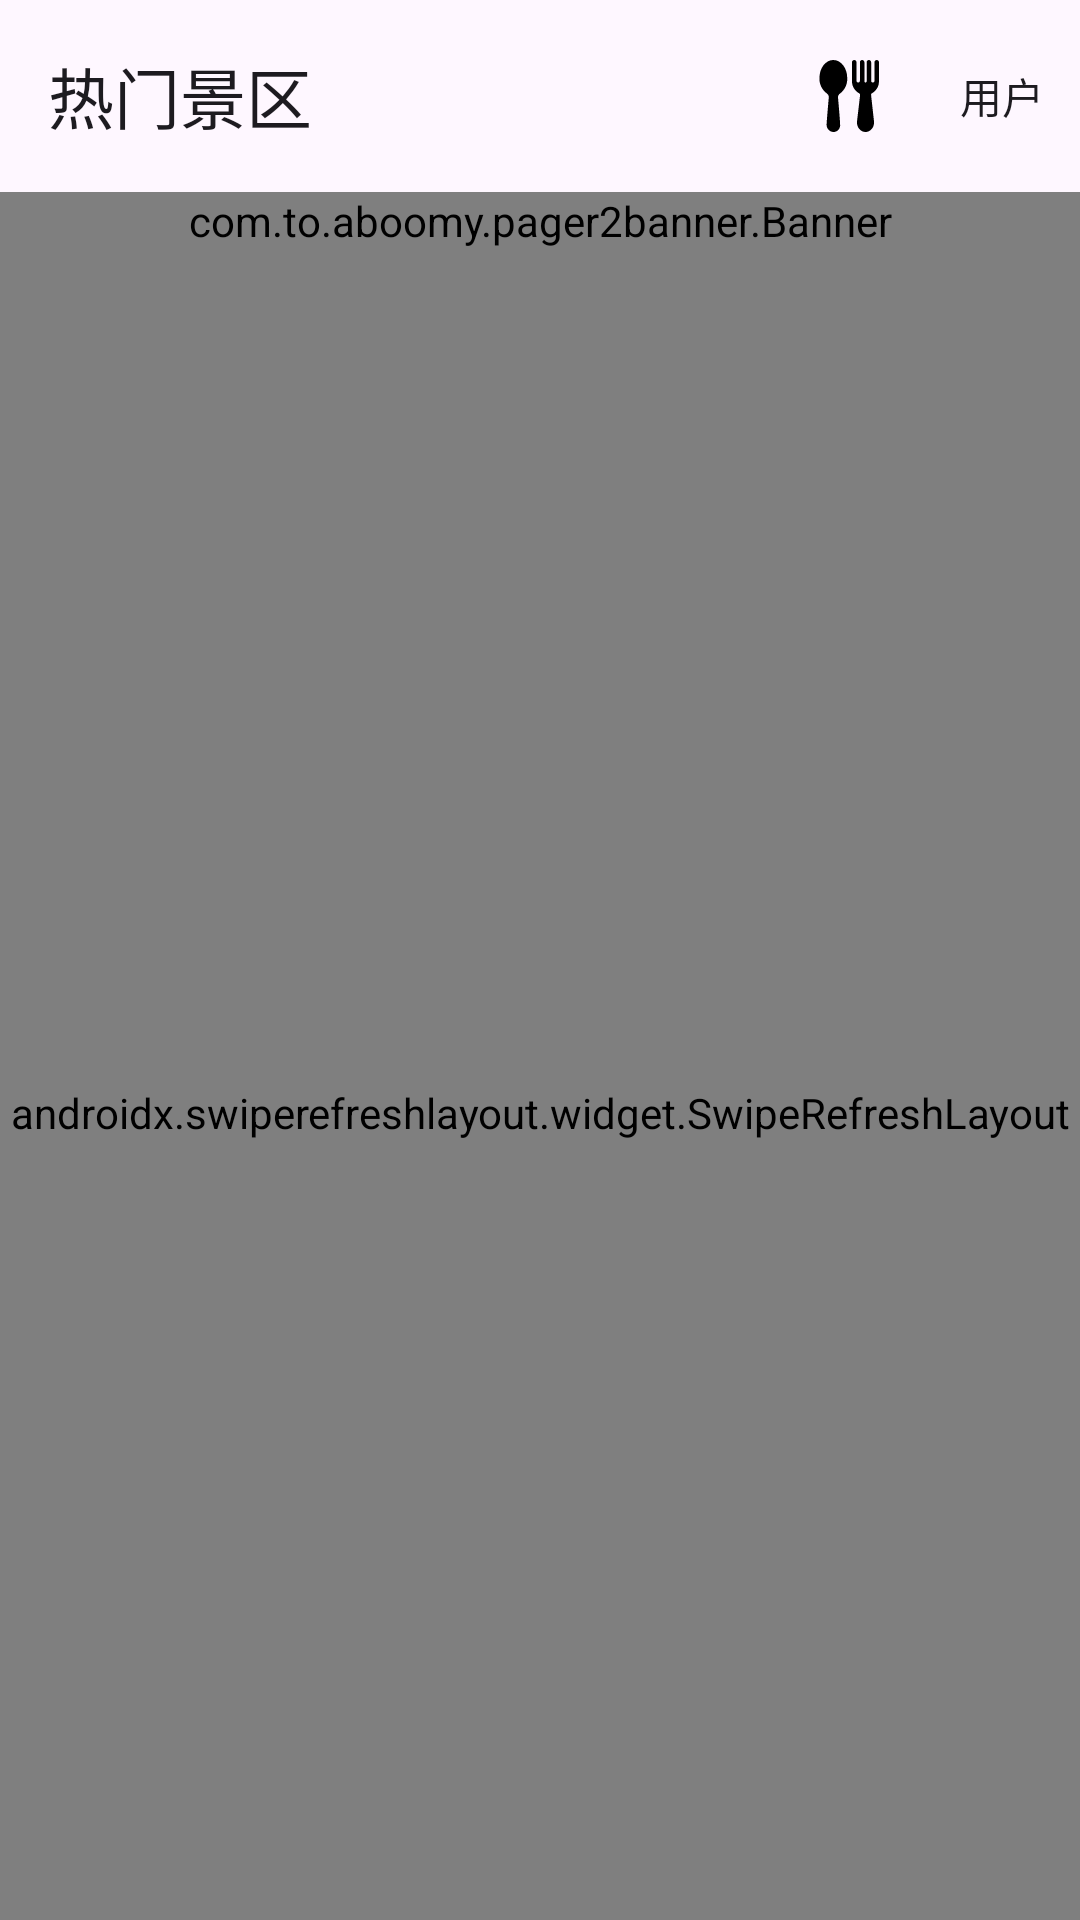

Write the Android layout XML for this screen, with the resource values it uses.
<!-- AndroidManifest.xml: application theme Theme.Yyqzz -->
<!-- res/layout/activity_home.xml -->
<?xml version="1.0" encoding="utf-8"?>
<LinearLayout xmlns:android="http://schemas.android.com/apk/res/android"
	xmlns:app="http://schemas.android.com/apk/res-auto"
	xmlns:tools="http://schemas.android.com/tools"
	android:layout_width="match_parent"
	android:layout_height="match_parent"
	android:orientation="vertical"
	tools:context=".view.HomeActivity">

	<com.google.android.material.appbar.MaterialToolbar
		android:id="@+id/home_toolBar"
		android:layout_width="match_parent"
		android:layout_height="?attr/actionBarSize"
		app:layout_constraintEnd_toEndOf="parent"
		app:layout_constraintStart_toStartOf="parent"
		app:layout_constraintTop_toTopOf="parent"
		app:menu="@menu/menu_home"
		app:title="@string/HotTour" />

	<include
		android:id="@+id/home_body"
		layout="@layout/home_body"/>

</LinearLayout>
<!-- res/layout/home_body.xml (included above) -->
<?xml version="1.0" encoding="utf-8"?>
<androidx.coordinatorlayout.widget.CoordinatorLayout xmlns:android="http://schemas.android.com/apk/res/android"
	xmlns:app="http://schemas.android.com/apk/res-auto"
	xmlns:tools="http://schemas.android.com/tools"
	android:layout_width="match_parent"
	android:layout_height="match_parent">

	<com.google.android.material.appbar.AppBarLayout
		android:id="@+id/home_appBar"
		android:layout_width="match_parent"
		android:layout_height="wrap_content"
		android:background="@android:color/transparent">

		<com.google.android.material.appbar.CollapsingToolbarLayout
			android:id="@+id/home_ctb"
			android:layout_width="match_parent"
			android:layout_height="wrap_content"
			app:contentScrim="@android:color/transparent"
			app:layout_scrollEffect="compress"
			app:layout_scrollFlags="scroll|snap|exitUntilCollapsed">

			<com.to.aboomy.pager2banner.Banner
				android:id="@+id/home_banner"
				android:layout_width="match_parent"
				android:layout_height="wrap_content" />

		</com.google.android.material.appbar.CollapsingToolbarLayout>

	</com.google.android.material.appbar.AppBarLayout>

	<androidx.swiperefreshlayout.widget.SwipeRefreshLayout
		android:id="@+id/home_refresh"
		android:layout_width="match_parent"
		android:layout_height="match_parent"
		app:layout_behavior="com.google.android.material.appbar.AppBarLayout$ScrollingViewBehavior">

		<androidx.recyclerview.widget.RecyclerView
			android:id="@+id/home_rv"
			android:layout_width="match_parent"
			android:layout_height="match_parent"
			app:layoutManager="androidx.recyclerview.widget.GridLayoutManager"
			app:spanCount="2"
			tools:listitem="@layout/home_rv" />

	</androidx.swiperefreshlayout.widget.SwipeRefreshLayout>

</androidx.coordinatorlayout.widget.CoordinatorLayout>
<!-- res/layout/home_rv.xml (included above) -->
<?xml version="1.0" encoding="utf-8"?>
<LinearLayout xmlns:android="http://schemas.android.com/apk/res/android"
	xmlns:app="http://schemas.android.com/apk/res-auto"
	xmlns:tools="http://schemas.android.com/tools"
	android:layout_width="match_parent"
	android:layout_height="wrap_content"
	android:background="?attr/selectableItemBackground"
	android:orientation="vertical">

	<androidx.cardview.widget.CardView
		android:id="@+id/home_rv_card"
		style="@style/Widget.Material3.CardView.Filled"
		android:layout_width="match_parent"
		android:layout_height="wrap_content"
		android:layout_marginStart="10dp"
		android:layout_marginTop="20dp"
		android:layout_marginEnd="10dp"
		app:cardCornerRadius="10dp"
		app:cardElevation="20dp">

		<FrameLayout
			android:id="@+id/home_rv_card_frame"
			android:layout_width="match_parent"
			android:layout_height="match_parent">

			<ImageView
				android:id="@+id/home_rv_image"
				android:layout_width="match_parent"
				android:layout_height="match_parent"
				android:contentDescription="@string/todo"
				android:foreground="@drawable/bg_home_image_elevation"
				android:scaleType="centerCrop"
				tools:src="@drawable/placeholder" />

			<TextView
				android:id="@+id/home_rv_title"
				android:layout_width="match_parent"
				android:layout_height="wrap_content"
				android:layout_gravity="bottom"
				android:layout_margin="10dp"
				android:layout_marginTop="10dp"
				android:ellipsize="end"
				android:maxLines="1"
				android:textColor="@color/white"
				android:textSize="14sp"
				android:textStyle="bold"
				tools:text="@string/MainName" />

		</FrameLayout>

	</androidx.cardview.widget.CardView>

	<com.google.android.material.textview.MaterialTextView
		android:id="@+id/home_rv_tickets"
		android:layout_width="match_parent"
		android:layout_height="wrap_content"
		android:layout_marginStart="10dp"
		android:layout_marginTop="5dp"
		android:layout_marginEnd="10dp"
		android:textSize="12sp"
		android:textStyle="bold"
		app:drawableStartCompat="@drawable/ic_tickets_14dp"
		tools:text="@string/Tickets" />

	<com.google.android.material.textview.MaterialTextView
		android:id="@+id/home_rv_location"
		android:layout_width="match_parent"
		android:layout_height="wrap_content"
		android:layout_marginStart="10dp"
		android:layout_marginTop="2.5dp"
		android:layout_marginEnd="10dp"
		android:gravity="center_vertical"
		android:textSize="12sp"
		android:textStyle="bold"
		app:drawableStartCompat="@drawable/ic_location_14dp"
		tools:text="@string/Location" />

	<com.google.android.material.textview.MaterialTextView
		android:id="@+id/home_rv_openTime"
		android:layout_width="match_parent"
		android:layout_height="wrap_content"
		android:layout_marginStart="10dp"
		android:layout_marginTop="2.5dp"
		android:layout_marginEnd="10dp"
		android:layout_marginBottom="10dp"
		android:drawableStart="@drawable/ic_opentime_14p"
		android:gravity="center_vertical"
		android:textSize="12sp"
		android:textStyle="bold"
		tools:text="@string/OpenTime" />

</LinearLayout>
<!-- resources referenced by this layout -->
<resources>
  <color name="white">#FFFFFFFF</color>
  <!-- drawable bg_home_image_elevation (drawable) -->
  <?xml version="1.0" encoding="utf-8"?>
  <shape xmlns:android="http://schemas.android.com/apk/res/android">
  
  	<gradient
  		android:angle="-90"
  		android:endColor="#80000000"/>
  
  </shape>
  <!-- drawable ic_location_14dp (drawable) -->
  <vector xmlns:android="http://schemas.android.com/apk/res/android"
      android:width="14dp"
      android:height="14dp"
      android:viewportWidth="1024"
      android:viewportHeight="1024">
    <path
        android:pathData="M149.3,440.2C149.3,244 313.3,85.3 511.7,85.3c199,0 363,158.6 363,354.9 0,98.9 -36,190.7 -95.1,268.5a941.4,941.4 0,0 1,-236.4 219.3c-20.7,13.6 -39.5,14.6 -62.3,0a923.3,923.3 0,0 1,-236.4 -219.3c-59.2,-77.8 -95.1,-169.6 -95.1,-268.5zM392.3,451.3c0,65.7 53.7,117.5 119.5,117.5 65.8,0 120,-51.7 120,-117.5 0,-65.3 -54.2,-119.5 -120,-119.5a120.1,120.1 0,0 0,-119.4 119.5z"
        android:fillColor="#200E32"/>
  </vector>
  <!-- drawable ic_opentime_14p (drawable) -->
  <vector xmlns:android="http://schemas.android.com/apk/res/android"
      android:width="14dp"
      android:height="14dp"
      android:viewportWidth="1024"
      android:viewportHeight="1024">
    <path
        android:pathData="M512,938.7C276.5,938.7 85.3,747.9 85.3,512 85.3,276.5 276.5,85.3 512,85.3c235.9,0 426.7,191.1 426.7,426.7 0,235.9 -190.7,426.7 -426.7,426.7zM648.1,670.3a31.7,31.7 0,0 0,43.9 -11.1c9,-14.9 4.3,-34.6 -11.1,-43.9L529.1,524.8L529.1,327.7a32,32 0,1 0,-64 0v215.5c0,11.1 6,21.3 15.8,27.3l167.3,99.8z"
        android:fillColor="#200E32"/>
  </vector>
  <!-- drawable ic_tickets_14dp (drawable) -->
  <vector android:height="14dp" android:viewportHeight="1024"
      android:viewportWidth="1024" android:width="14dp" xmlns:android="http://schemas.android.com/apk/res/android">
      <path android:fillColor="#200E32" android:pathData="M929.6,449.7a31.4,31.4 0,0 1,-21.8 8.8c-30.5,0 -55.3,24 -55.3,53.3 0,29.4 24.4,53.3 54.7,53.7 17.1,0.2 31.5,11.7 31.5,28.3v102.8C938.7,783.1 866.5,853.3 777.3,853.3h-134.5a24.8,24.8 0,0 1,-25.2 -24.4v-86.6a30.2,30.2 0,0 0,-31 -30,30.5 30.5,0 0,0 -30.9,30v86.6a24.8,24.8 0,0 1,-25.1 24.4L246.7,853.3C158,853.3 85.3,783.2 85.3,696.6v-102.8c0,-16.5 14.5,-28.1 31.5,-28.2 30.3,-0.3 54.7,-24.2 54.7,-53.7 0,-28.5 -23.9,-50.1 -55.3,-50.1a31.4,31.4 0,0 1,-21.8 -8.8,29.6 29.6,0 0,1 -9.1,-21.2L85.3,327.8C85.3,241.4 158.1,170.7 247.1,170.7h283.5c13.9,0 25.2,10.9 25.2,24.4v102.6a30.7,30.7 0,0 0,30.9 30.1c17.3,0 30.9,-13.7 30.9,-30.1L617.6,195.1c0,-13.5 11.3,-24.4 25.2,-24.4h134.5C866.4,170.7 938.7,240.8 938.7,327.4v101a29.6,29.6 0,0 1,-9.1 21.2zM586.7,634.5c17.3,0 30.9,-13.7 30.9,-30v-160.3a30.5,30.5 0,0 0,-31 -30.1,30.7 30.7,0 0,0 -30.9,30.1v160.3a30.7,30.7 0,0 0,31 30z"/>
  </vector>
  <string name="HotTour">热门景区</string>
  <string name="Location">位置</string>
  <string name="MainName">衢州文旅</string>
  <string name="OpenTime">开放时间</string>
  <string name="Tickets">剩余门票：%s</string>
  <string name="todo">todo</string>
  <style name="Theme.Yyqzz" parent="Theme.Material3.DayNight.NoActionBar">
  	</style>
</resources>
